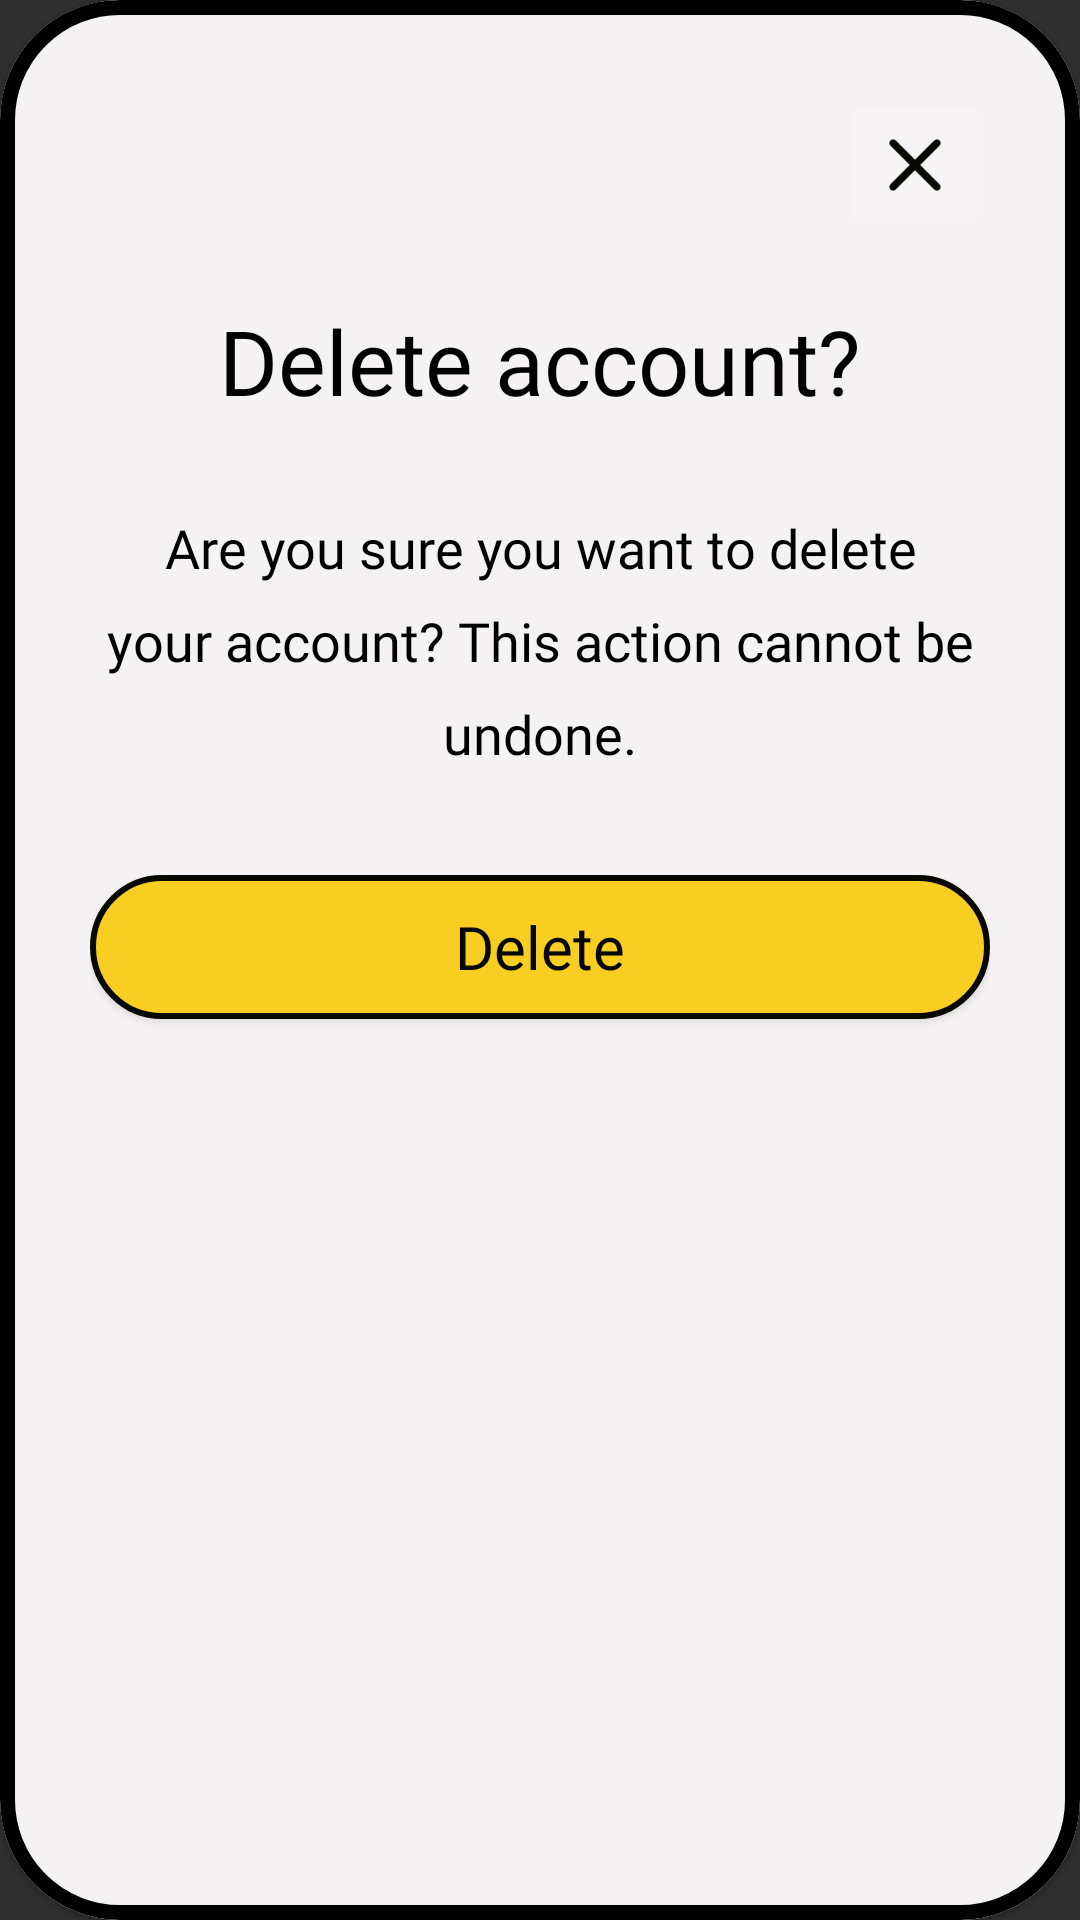

The Android layout XML behind this screen, and the referenced resources:
<!-- AndroidManifest.xml: application theme Theme.AppCompat.NoActionBar -->
<!-- res/layout/modal_delete_acc.xml -->
<?xml version="1.0" encoding="utf-8"?>
<com.google.android.material.card.MaterialCardView xmlns:android="http://schemas.android.com/apk/res/android"
    xmlns:app="http://schemas.android.com/apk/res-auto"
    xmlns:tools="http://schemas.android.com/tools"
    android:layout_width="match_parent"
    android:layout_height="wrap_content"
    android:theme="@style/Theme.MaterialComponents.DayNight"
    app:cardBackgroundColor="#F4F2F2"
    app:cardCornerRadius="40dp"
    app:strokeColor="@color/black"
    app:strokeWidth="5dp">

    <LinearLayout
        android:layout_width="match_parent"
        android:layout_height="match_parent"
        android:orientation="vertical"
        android:padding="30dp">

        <ImageButton
            android:id="@+id/modal_delete_item_btn_close"
            android:layout_width="50dp"
            android:layout_height="50dp"
            android:layout_gravity="end"
            android:adjustViewBounds="true"
            android:backgroundTint="#F6F4F4"
            android:scaleType="fitCenter"
            app:srcCompat="@drawable/ic_close" />

        <TextView
            android:id="@+id/modal_delete_item_tv_1"
            android:layout_width="match_parent"
            android:layout_height="wrap_content"
            android:layout_marginTop="20dp"
            android:fontFamily="@font/jeko_demo_extrabold"
            android:text="Delete account?"
            android:textAlignment="center"
            android:textColor="#000000"
            android:textSize="30sp" />

        <TextView
            android:id="@+id/modal_delete_item_tv_2"
            android:layout_width="wrap_content"
            android:layout_height="wrap_content"
            android:layout_marginTop="30dp"
            android:fontFamily="@font/jeko_demo_medium"
            android:lineSpacingExtra="10sp"
            android:text="Are you sure you want to delete your account? This action cannot be undone."
            android:textAlignment="center"
            android:textColor="#000000"
            android:textSize="18sp" />

        <Button
            android:id="@+id/modal_delete_item_btn_delete"
            android:layout_width="match_parent"
            android:layout_height="wrap_content"
            android:layout_marginTop="35dp"
            android:layout_marginBottom="20dp"
            android:background="@drawable/btn_round_yellow_80"
            android:fontFamily="@font/jeko_demo_extrabold"
            android:text="Delete"
            android:textAllCaps="false"
            android:textColor="#070802"
            android:textSize="20sp" />

    </LinearLayout>

</com.google.android.material.card.MaterialCardView>
<!-- resources referenced by this layout -->
<resources>
  <color name="black">#FF000000</color>
  <!-- drawable btn_round_yellow_80 (drawable) -->
  <?xml version="1.0" encoding="utf-8"?>
  <shape xmlns:android="http://schemas.android.com/apk/res/android"
      android:shape="rectangle">
      <solid android:color="#F7CE21" />
      <corners android:bottomRightRadius="80dp"
          android:bottomLeftRadius="80dp"
          android:topRightRadius="80dp"
          android:topLeftRadius="80dp"/>
      <stroke android:width="2dp" android:color="#070802"/>
  </shape>
  <!-- drawable ic_close: png bitmap (drawable, 941 bytes) -->
</resources>
